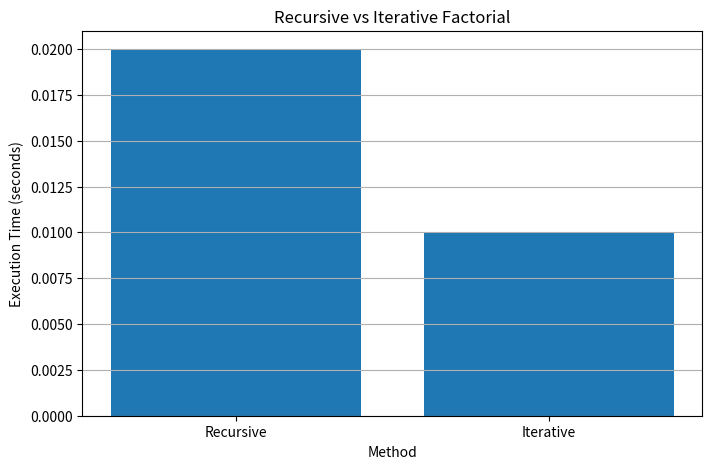

Python code for this plot:
import matplotlib.pyplot as plt

methods = [
    "Recursive",
    "Iterative"
]

# C program ke actual times yahan daalo
times = [
    0.020,
    0.010
]

plt.figure(figsize=(8,5))

plt.bar(methods, times)

plt.title("Recursive vs Iterative Factorial")
plt.xlabel("Method")
plt.ylabel("Execution Time (seconds)")

plt.grid(axis="y")

plt.show()
